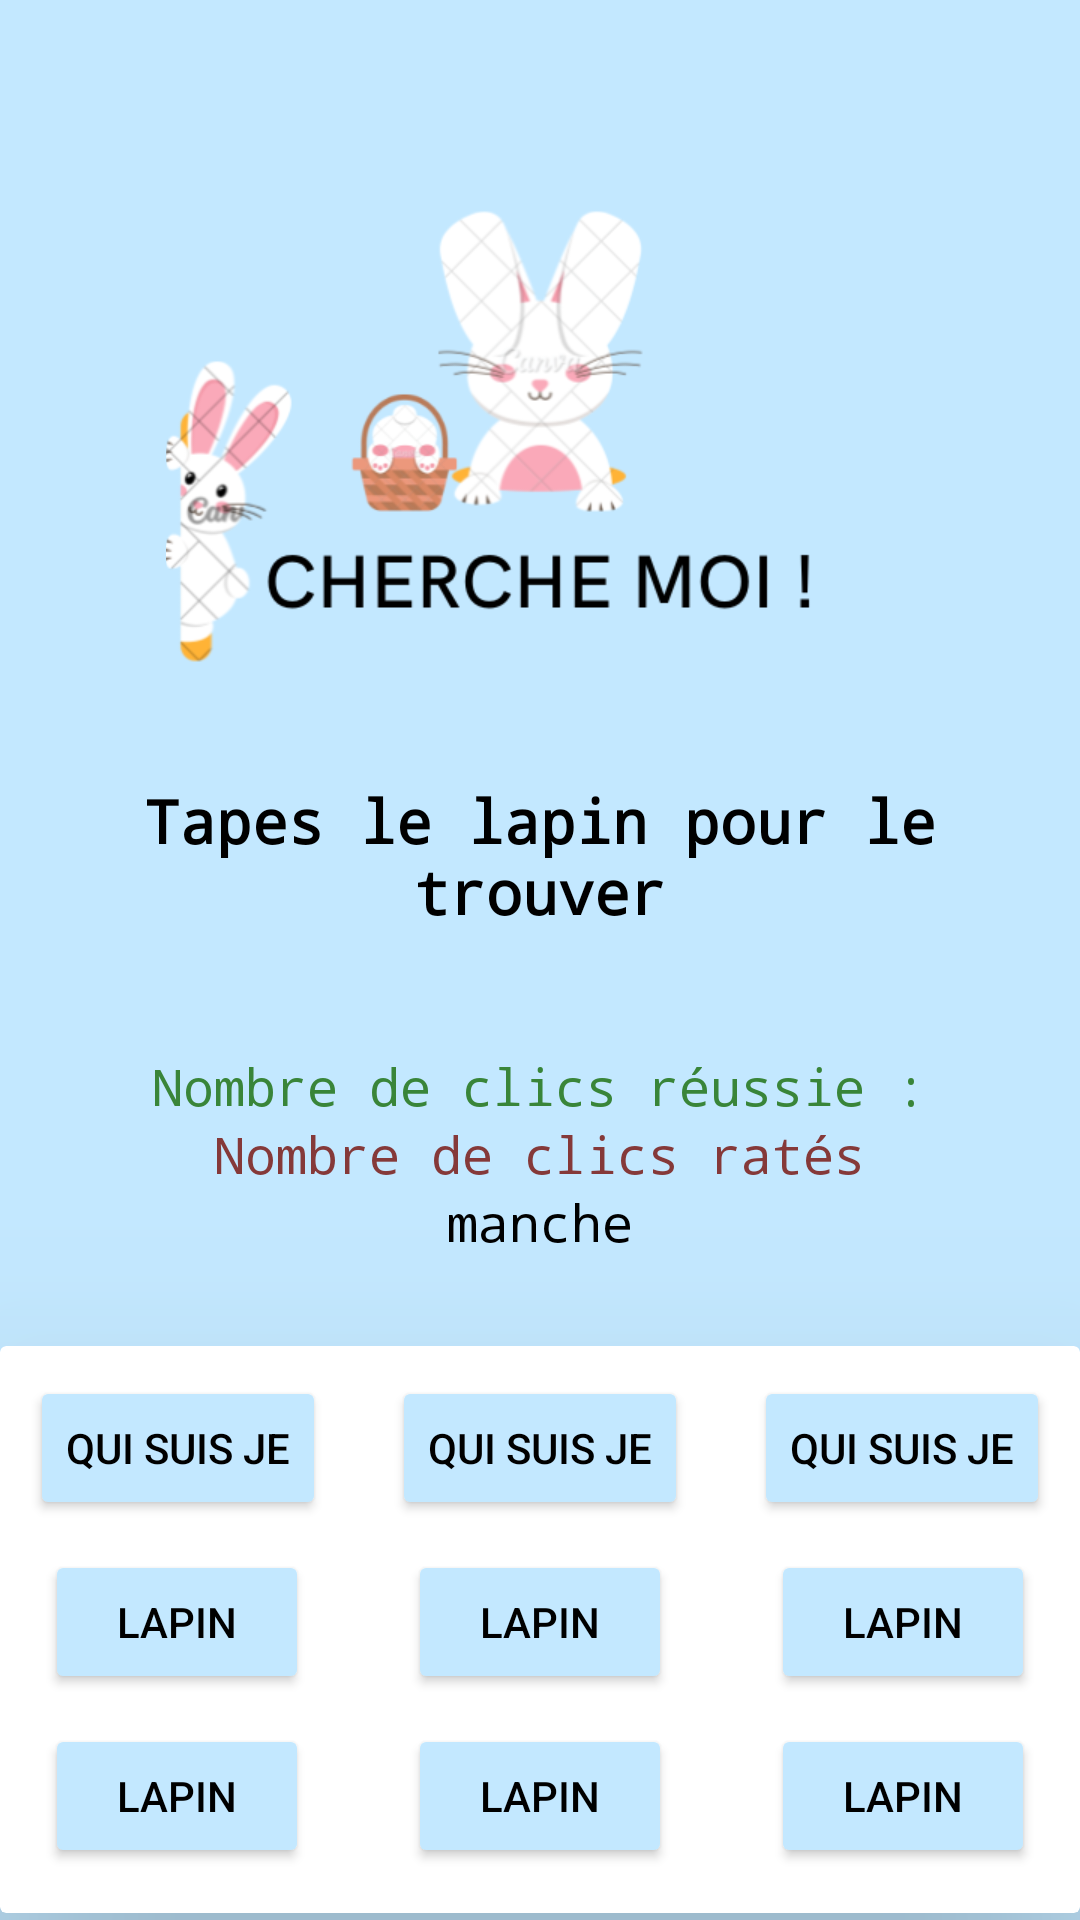

Write the Android layout XML for this screen, with the resource values it uses.
<!-- AndroidManifest.xml: application theme Theme.TapeLapin -->
<!-- res/layout/activity_game.xml -->
<?xml version="1.0" encoding="utf-8"?>
<LinearLayout xmlns:android="http://schemas.android.com/apk/res/android"
    xmlns:app="http://schemas.android.com/apk/res-auto"
    xmlns:tools="http://schemas.android.com/tools"
    android:layout_width="match_parent"
    android:layout_height="match_parent"
    android:orientation="vertical"
    android:background="#c3e8ff"
    tools:context=".controller.GameActivity">


    <LinearLayout
        android:layout_width="match_parent"
        android:layout_height="wrap_content"
        android:orientation="vertical">

        <ImageView
            android:id="@+id/image"
            android:layout_width="411dp"
            android:layout_height="250dp"
            android:layout_gravity="center"
            android:contentDescription="logo"
            android:src="@drawable/tape" />

        <TextView
            android:layout_width="match_parent"
            android:layout_height="wrap_content"
            android:gravity="center"
            android:textStyle="bold"
            android:typeface="monospace"
            android:padding="10dp"
            android:text="Tapes le lapin pour le trouver"
            android:textColor="@color/black"
            android:textSize="20sp" />
    </LinearLayout>



    <LinearLayout
        android:layout_width="match_parent"
        android:layout_height="wrap_content"
        android:layout_margin="30dp"
        android:gravity="center"
        android:orientation="vertical">


        <TextView
            android:id="@+id/tape"
            android:layout_width="wrap_content"
            android:layout_height="wrap_content"
            android:typeface="monospace"
            android:text="Nombre de clics réussie :"
            android:textSize="17dp"
            android:textColor="#398539" />

        <TextView
            android:id="@+id/rate"
            android:layout_width="wrap_content"
            android:layout_height="wrap_content"
            android:typeface="monospace"
            android:textSize="17dp"
            android:text="Nombre de clics ratés"
            android:textColor="#853939" />

        <TextView
            android:id="@+id/manche"
            android:typeface="monospace"
            android:textColor="@color/black"
            android:textSize="17dp"
            android:layout_width="wrap_content"
            android:layout_height="wrap_content"
            android:text="manche"
            />
    </LinearLayout>
    <androidx.cardview.widget.CardView
        android:layout_width="match_parent"
        android:layout_height="wrap_content"
        app:cardBackgroundColor="@color/white"
        app:cardElevation="60dp"
        app:layout_constraintBottom_toBottomOf="parent"
        app:layout_constraintEnd_toEndOf="parent"
        app:layout_constraintStart_toStartOf="parent"
        app:layout_constraintTop_toTopOf="parent"
        >
        <LinearLayout
            android:layout_margin="10dp"
            android:layout_width="match_parent"
            android:layout_height="wrap_content"
            android:orientation="vertical"
            android:layout_marginLeft="20dp"
            android:layout_marginRight="20dp">

            <LinearLayout
                android:layout_width="match_parent"
                android:layout_height="wrap_content"
                android:orientation="horizontal"
                android:layout_marginBottom="5dp">

                <Button
                    android:id="@+id/b1"
                    android:layout_width="wrap_content"
                    android:layout_height="wrap_content"
                    android:text="qui suis je"
                    android:textColor="@color/black"
                    android:backgroundTint="#c3e8ff"/>

                <TextView
                    android:layout_width="0dp"
                    android:layout_height="wrap_content"
                    android:text=""
                    android:layout_weight="1"
                    />

                <Button
                    android:id="@+id/b2"
                    android:layout_width="wrap_content"
                    android:layout_height="wrap_content"
                    android:text="qui suis je"
                    tools:layout_editor_absoluteX="27dp"
                    tools:layout_editor_absoluteY="564dp"
                    android:textColor="@color/black"
                    android:backgroundTint="#c3e8ff"/>

                <TextView
                    android:layout_width="0dp"
                    android:layout_height="wrap_content"
                    android:text=""
                    android:layout_weight="1"
                    />

                <Button
                    android:id="@+id/b3"
                    android:layout_width="wrap_content"
                    android:layout_height="wrap_content"
                    android:text="qui suis je"
                    tools:layout_editor_absoluteX="27dp"
                    tools:layout_editor_absoluteY="564dp"
                    android:textColor="@color/black"
                    android:backgroundTint="#c3e8ff"
                    />

            </LinearLayout>

            <LinearLayout
                android:layout_width="match_parent"
                android:layout_height="wrap_content"
                android:orientation="horizontal"
                android:layout_margin="5dp">

                <Button
                    android:id="@+id/b4"
                    android:layout_width="wrap_content"
                    android:layout_height="wrap_content"
                    android:text="lapin"
                    android:textColor="@color/black"
                    android:backgroundTint="#c3e8ff"/>

                <TextView
                    android:layout_width="0dp"
                    android:layout_height="wrap_content"
                    android:text=""
                    android:layout_weight="1"
                    />

                <Button
                    android:id="@+id/b5"
                    android:layout_width="wrap_content"
                    android:layout_height="wrap_content"
                    android:text="lapin"
                    tools:layout_editor_absoluteX="27dp"
                    tools:layout_editor_absoluteY="564dp"
                    android:textColor="@color/black"
                    android:backgroundTint="#c3e8ff"/>

                <TextView
                    android:layout_width="0dp"
                    android:layout_height="wrap_content"
                    android:text=""
                    android:layout_weight="1"
                    />

                <Button
                    android:id="@+id/b6"
                    android:layout_width="wrap_content"
                    android:layout_height="wrap_content"
                    android:text="lapin"
                    tools:layout_editor_absoluteX="27dp"
                    tools:layout_editor_absoluteY="564dp"
                    android:textColor="@color/black"
                    android:backgroundTint="#c3e8ff"/>

            </LinearLayout>

            <LinearLayout
                android:layout_width="match_parent"
                android:layout_height="wrap_content"
                android:orientation="horizontal"
                android:layout_margin="5dp">

                <Button
                    android:id="@+id/b7"
                    android:layout_width="wrap_content"
                    android:layout_height="wrap_content"
                    android:textColor="@color/black"
                    android:backgroundTint="#c3e8ff"
                    android:text="lapin" />

                <TextView
                    android:layout_width="0dp"
                    android:layout_height="wrap_content"
                    android:text=""
                    android:layout_weight="1"
                    />

                <Button
                    android:id="@+id/b8"
                    android:layout_width="wrap_content"
                    android:layout_height="wrap_content"
                    android:text="lapin"
                    tools:layout_editor_absoluteX="27dp"
                    tools:layout_editor_absoluteY="564dp"
                    android:textColor="@color/black"
                    android:backgroundTint="#c3e8ff"/>

                <TextView
                    android:layout_width="0dp"
                    android:layout_height="wrap_content"
                    android:text=""
                    android:layout_weight="1"
                    />

                <Button
                    android:id="@+id/b9"
                    android:layout_width="wrap_content"
                    android:layout_height="wrap_content"
                    android:text="lapin"
                    tools:layout_editor_absoluteX="27dp"
                    tools:layout_editor_absoluteY="564dp"
                    android:textColor="@color/black"
                    android:backgroundTint="#c3e8ff" />

            </LinearLayout>

        </LinearLayout>

    </androidx.cardview.widget.CardView>

    <LinearLayout
        android:layout_width="match_parent"
        android:layout_height="66dp"
        android:layout_marginTop="30dp"
        android:orientation="vertical">

        <Button
            android:id="@+id/button"
            android:layout_width="wrap_content"
            android:layout_height="60dp"
            android:layout_gravity="center"
            android:layout_marginTop="10dp"
            android:layout_marginBottom="20dp"
            android:backgroundTint="@color/black"
            android:text="Abandonner la partie" />
    </LinearLayout>


</LinearLayout>
<!-- resources referenced by this layout -->
<resources>
  <!-- drawable tape: png bitmap (drawable, 52147 bytes) -->
  <style name="Theme.TapeLapin" parent="Theme.MaterialComponents.DayNight.DarkActionBar">
          
          <item name="colorPrimary">@color/purple_500</item>
          <item name="colorPrimaryVariant">@color/purple_700</item>
          <item name="colorOnPrimary">@color/white</item>
          
          <item name="colorSecondary">@color/teal_200</item>
          <item name="colorSecondaryVariant">@color/teal_700</item>
          <item name="colorOnSecondary">@color/black</item>
          
          <item name="android:statusBarColor">?attr/colorPrimaryVariant</item>
          
      </style>
  <!-- not gathered from this repository: default colours our renderer supplied (Android Studio template values) -->
  <color name="purple_500">#FF6200EE</color>
  <color name="purple_700">#FF3700B3</color>
  <color name="teal_200">#FF03DAC5</color>
  <color name="teal_700">#FF018786</color>
  <color name="black">#FF000000</color>
  <color name="white">#FFFFFFFF</color>
</resources>
